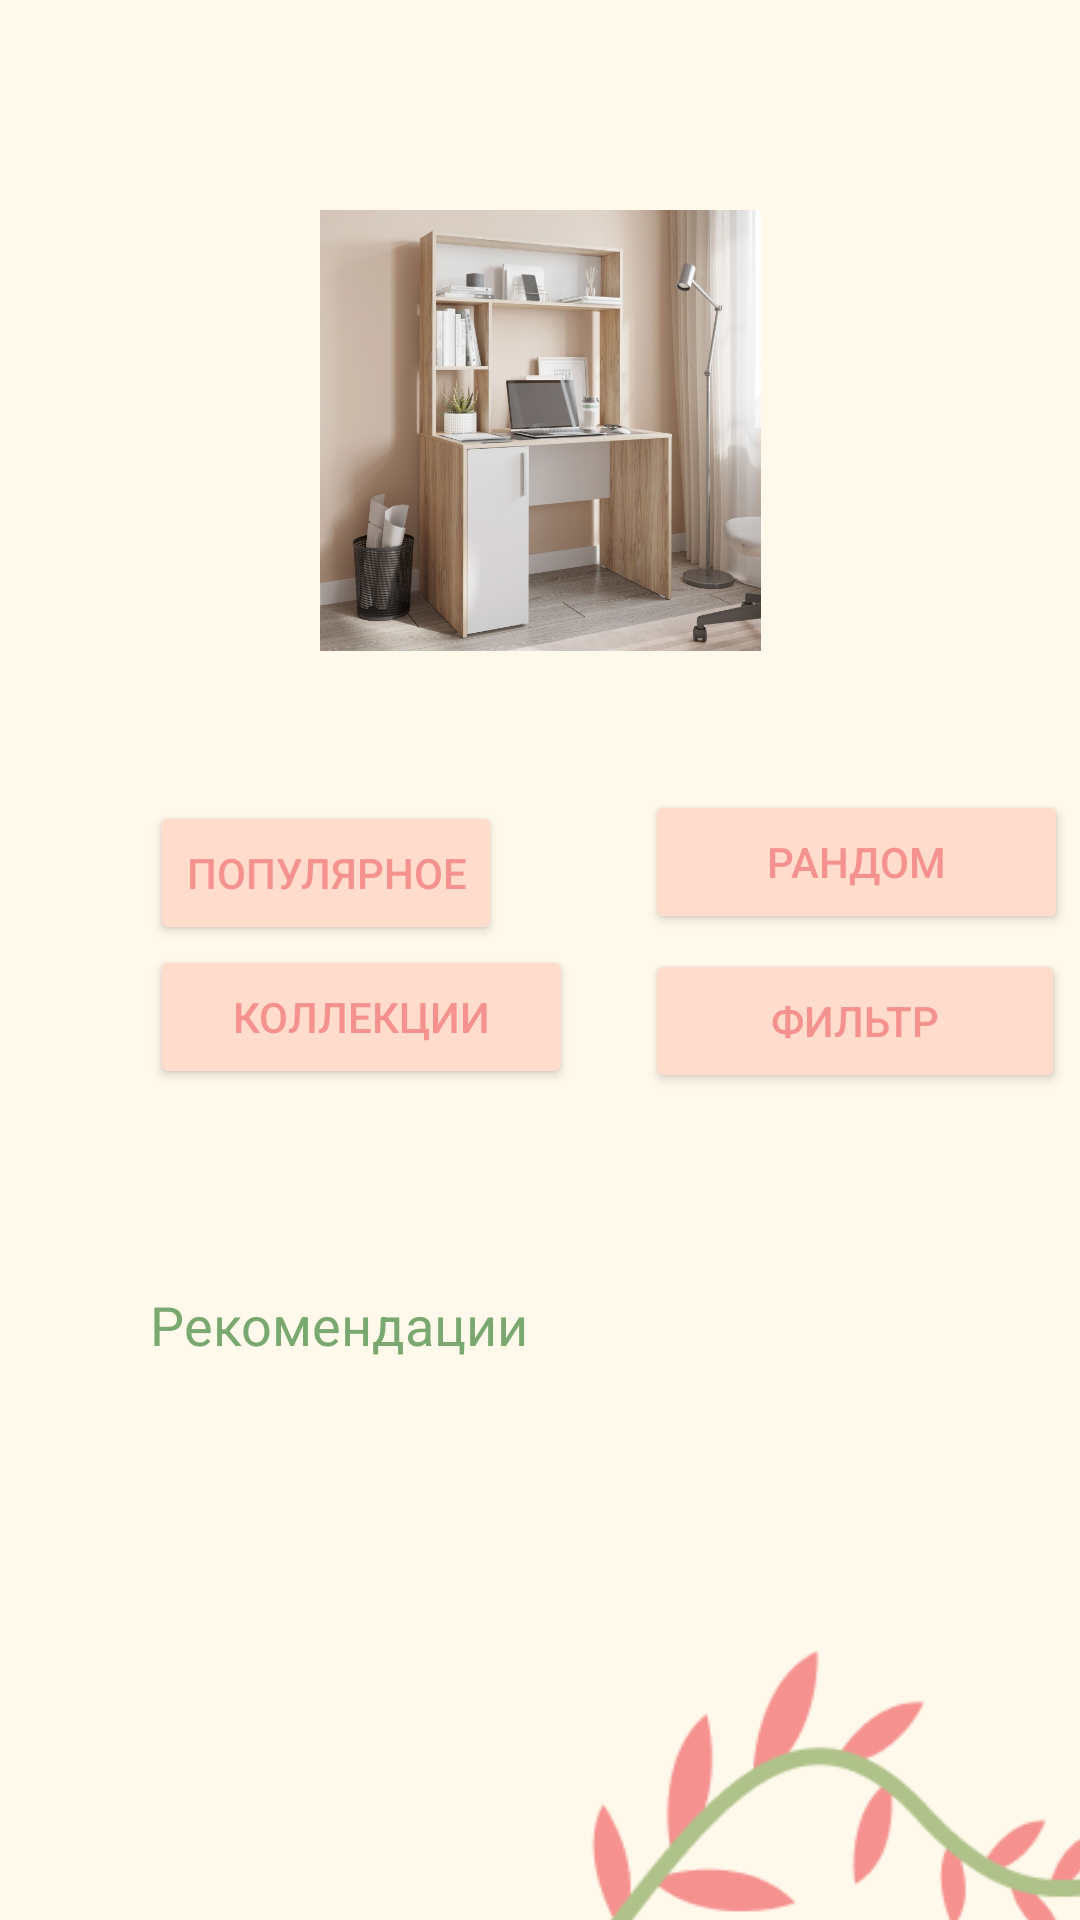

Write the Android layout XML for this screen, with the resource values it uses.
<!-- AndroidManifest.xml: application theme Theme.MyApplication3 -->
<!-- res/layout/search.xml -->
<?xml version="1.0" encoding="utf-8"?>
<LinearLayout xmlns:android="http://schemas.android.com/apk/res/android"
    xmlns:app="http://schemas.android.com/apk/res-auto"
    android:id="@+id/profile"
    android:layout_width="match_parent"
    android:layout_height="match_parent"
    android:background="#fff9eb"
    android:orientation="vertical">


    <ImageView
        android:id="@+id/imageView11"
        android:layout_width="match_parent"
        android:layout_height="147dp"
        android:layout_marginTop="70dp"
        app:srcCompat="@drawable/table1" />

    <Button
        android:id="@+id/btn_popul"
        android:layout_width="wrap_content"
        android:layout_height="wrap_content"
        android:backgroundTint="#ffdccc"
        android:textColor="#f5918f"
        android:text="Популярное"
        android:layout_marginTop="50dp"
        android:layout_marginLeft="50dp"
        />

    <Button
        android:id="@+id/btn_collection"
        android:layout_width="141dp"
        android:layout_height="wrap_content"
        android:text="Коллекции"
        android:backgroundTint="#ffdccc"
        android:textColor="#f5918f"
        android:layout_marginLeft="50dp"
        />


    <Button
        android:id="@+id/btn_rand"
        android:layout_width="141dp"
        android:layout_height="wrap_content"
        android:text="Рандом"
        android:backgroundTint="#ffdccc"
        android:textColor="#f5918f"
        android:layout_marginLeft="215dp"
        android:layout_marginTop="-100dp"
        />

    <Button
        android:id="@+id/btn_filtr"
        android:layout_width="140dp"
        android:layout_height="wrap_content"
        android:text="Фильтр"
        android:backgroundTint="#ffdccc"
        android:textColor="#f5918f"
        android:layout_marginTop="5dp"
        android:layout_marginLeft="215dp"
        />

    <TextView
        android:id="@+id/textView7"
        android:layout_width="wrap_content"
        android:layout_height="wrap_content"
        android:layout_marginLeft="50dp"
        android:layout_marginTop="65dp"
        android:text="Рекомендации"
        android:textColor="#79a970"
        android:textSize="18sp"
        />

    <ImageView
        android:id="@+id/imageView10"
        android:layout_width="match_parent"
        android:layout_height="180dp"
        app:srcCompat="@drawable/perev"
        android:layout_marginRight="-260dp"
        android:layout_marginTop="50dp"
        />

    <com.google.android.material.bottomnavigation.BottomNavigationView
        android:id="@+id/bnavL"
        android:layout_width="match_parent"
        android:layout_height="60dp"
        android:background="#ffb284"
        android:rotationX="0"
        android:rotationY="0"
        app:itemIconTint="@color/fff9eb"
        app:itemTextColor="@color/fff9eb"
        app:menu="@menu/b1"/>

</LinearLayout>
<!-- resources referenced by this layout -->
<resources>
  <color name="fff9eb">#FFF9EB</color>
  <!-- drawable perev: png bitmap (drawable, 8563 bytes) -->
  <!-- drawable table1: jpg bitmap (drawable, 153045 bytes) -->
  <style name="Theme.MyApplication3" parent="Theme.MaterialComponents.DayNight.DarkActionBar">
          
          <item name="colorPrimary">@color/purple_500</item>
          <item name="colorPrimaryVariant">@color/purple_700</item>
          <item name="colorOnPrimary">@color/white</item>
          
          <item name="colorSecondary">@color/teal_200</item>
          <item name="colorSecondaryVariant">@color/teal_700</item>
          <item name="colorOnSecondary">@color/black</item>
          <item name="android:windowFullscreen">true</item>
          
          <item name="android:statusBarColor" tools:targetApi="l">?attr/colorPrimaryVariant</item>
          
      </style>
  <color name="purple_500">#FF6200EE</color>
  <color name="purple_700">#FF3700B3</color>
  <color name="white">#FFFFFFFF</color>
  <color name="teal_200">#FF03DAC5</color>
  <color name="teal_700">#FF018786</color>
  <color name="black">#FF000000</color>
</resources>
